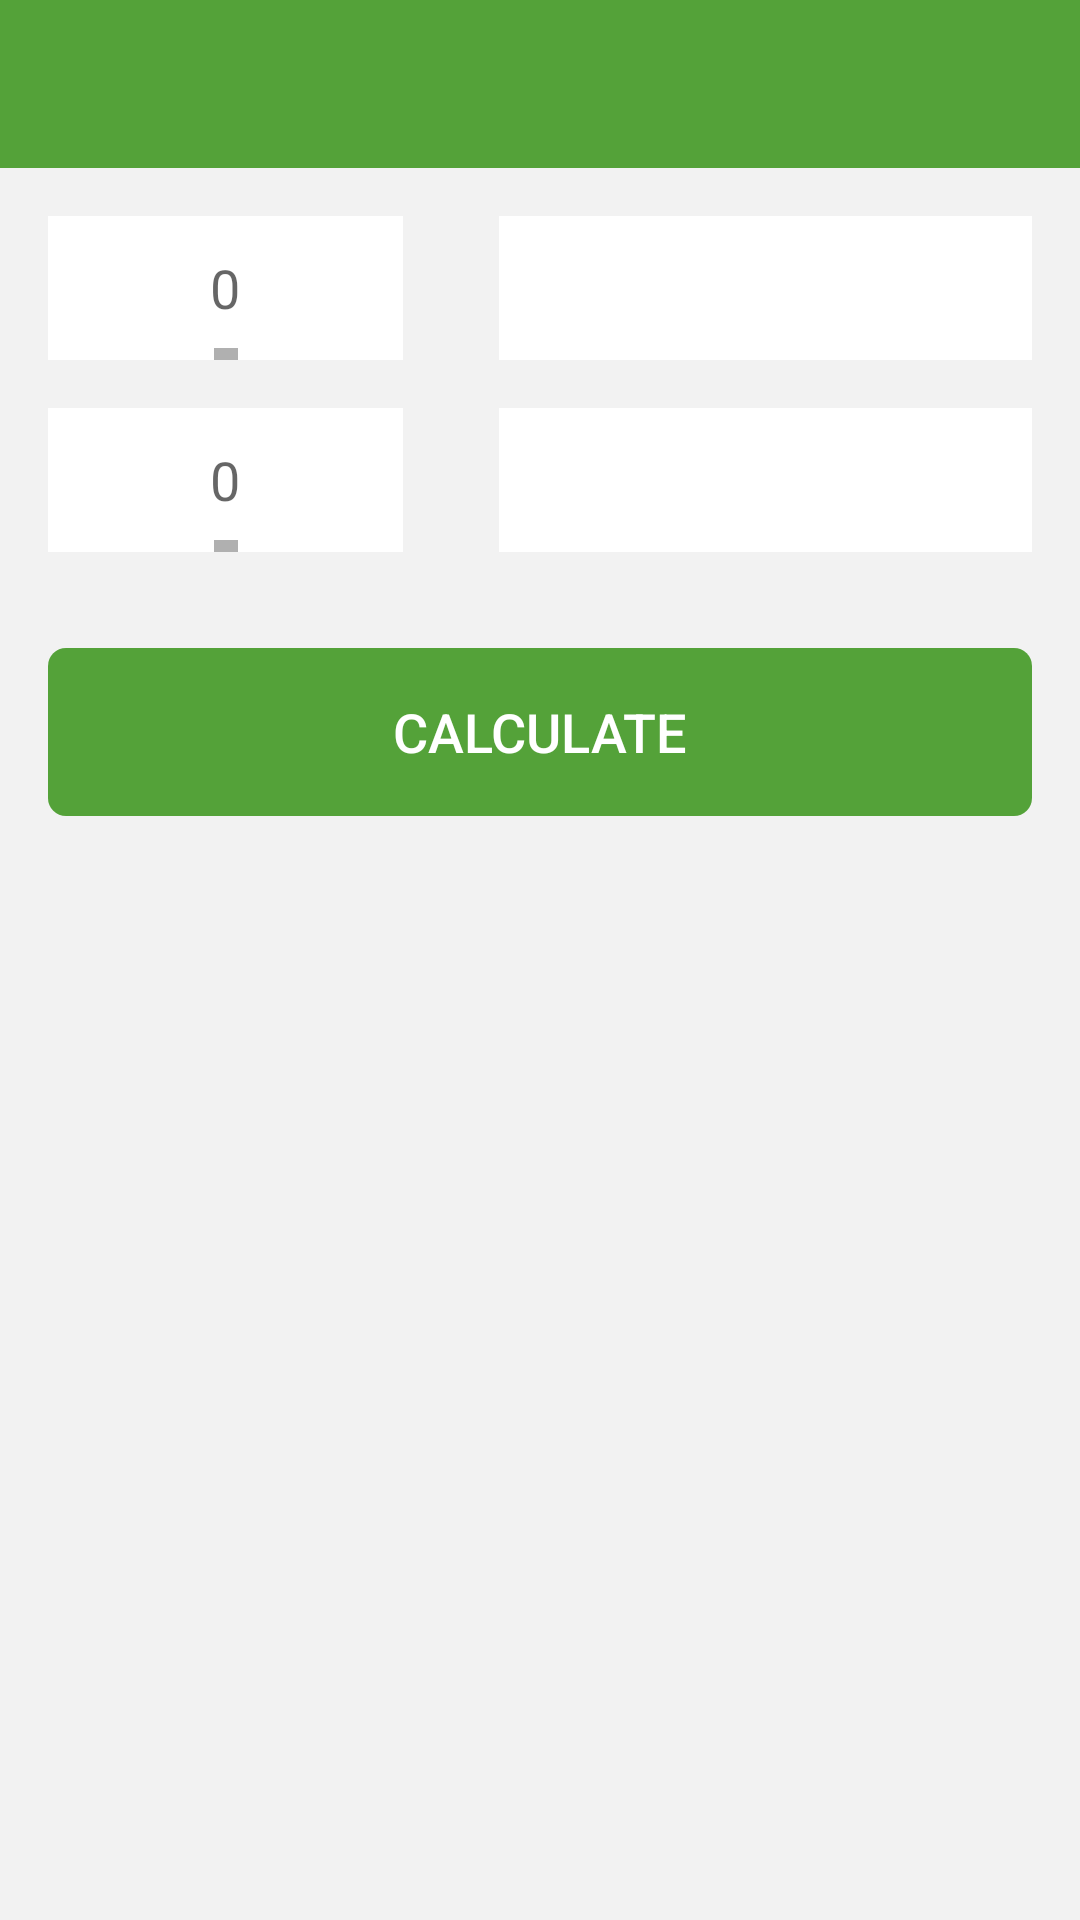

Reconstruct the res/layout file that produces this screen, plus the resources it refers to.
<!-- AndroidManifest.xml: application theme AppTheme -->
<!-- res/layout/activity_main.xml -->
<?xml version="1.0" encoding="utf-8"?>

<LinearLayout xmlns:android="http://schemas.android.com/apk/res/android"
    xmlns:app="http://schemas.android.com/apk/res-auto"
    android:layout_width="match_parent"
    android:layout_height="match_parent"
    android:background="@color/background_color"
    android:orientation="vertical">

    <android.support.v7.widget.Toolbar
        android:id="@+id/activity_main_toolbar"
        android:layout_width="match_parent"
        android:layout_height="wrap_content"
        android:background="@color/main_color"
        android:minHeight="?attr/actionBarSize"
        android:theme="@style/ThemeOverlay.AppCompat.Dark.ActionBar"
        app:popupTheme="@style/ThemeOverlay.AppCompat.Light" />


    <RelativeLayout
        android:layout_width="match_parent"
        android:layout_height="wrap_content">

        <LinearLayout
            android:layout_width="match_parent"
            android:layout_height="wrap_content"
            android:orientation="vertical"
            android:padding="16dp">

            <LinearLayout
                android:layout_width="match_parent"
                android:layout_height="48dp"
                android:layout_marginBottom="8dp"
                android:orientation="horizontal">

                <EditText
                    android:id="@+id/activity_main_input_edit_text"
                    android:layout_width="0dp"
                    android:layout_height="match_parent"
                    android:layout_marginEnd="16dp"
                    android:layout_marginRight="16dp"
                    android:layout_weight=".40"
                    android:background="@android:color/white"
                    android:gravity="center"
                    android:hint="0"
                    android:inputType="textMultiLine|number"
                    android:maxLines="1"
                    android:scrollbars="horizontal"
                    android:textColor="@drawable/text_color" />

                <Spinner
                    android:id="@+id/activity_main_input_currency_spinner"
                    android:layout_width="0dp"
                    android:layout_height="match_parent"
                    android:layout_marginLeft="16dp"
                    android:layout_marginStart="16dp"
                    android:layout_weight=".60"
                    android:background="@android:color/white" />
            </LinearLayout>

            <LinearLayout
                android:layout_width="match_parent"
                android:layout_height="48dp"
                android:layout_marginTop="8dp"
                android:orientation="horizontal">

                <EditText
                    android:id="@+id/activity_main_output_edit_text"
                    android:layout_width="0dp"
                    android:layout_height="match_parent"
                    android:layout_marginEnd="16dp"
                    android:layout_marginRight="16dp"
                    android:layout_weight=".40"
                    android:background="@android:color/white"
                    android:clickable="true"
                    android:focusable="false"
                    android:gravity="center"
                    android:hint="0"
                    android:inputType="textMultiLine|number"
                    android:maxLines="1"
                    android:scrollbars="horizontal"
                    android:textColor="@drawable/text_color" />

                <Spinner
                    android:id="@+id/activity_main_output_currency_spinner"
                    android:layout_width="0dp"
                    android:layout_height="match_parent"
                    android:layout_marginLeft="16dp"
                    android:layout_marginStart="16dp"
                    android:layout_weight=".60"
                    android:background="@android:color/white" />
            </LinearLayout>

            <Button
                android:id="@+id/activity_main_calculate_button"
                android:layout_width="match_parent"
                android:layout_height="56dp"
                android:layout_marginTop="32dp"
                android:background="@drawable/button_shape"
                android:enabled="false"
                android:text="@string/activity_main_calculate"
                android:textAllCaps="true"
                android:textAppearance="@style/DefaultMediumTextStyle"
                android:textColor="@android:color/white"
                android:textSize="18sp" />
        </LinearLayout>

        <ProgressBar
            android:id="@+id/activity_main_progress_bar"
            android:layout_width="wrap_content"
            android:layout_height="wrap_content"
            android:layout_centerInParent="true"
            android:visibility="gone" />

    </RelativeLayout>

</LinearLayout>
<!-- resources referenced by this layout -->
<resources>
  <color name="background_color">#0D000000</color>
  <color name="main_color">#54a239</color>
  <!-- drawable button_shape (drawable) -->
  <?xml version="1.0" encoding="utf-8"?>
  
  <selector xmlns:android="http://schemas.android.com/apk/res/android">
      <item android:state_pressed="true">
          <shape android:shape="rectangle">
              <solid android:color="@color/button_pressed_color" />
              <corners android:radius="6dp" />
          </shape>
      </item>
  
      <item>
          <shape android:shape="rectangle">
              <solid android:color="@color/main_color" />
              <corners android:radius="6dp" />
          </shape>
      </item>
  </selector>
  <!-- drawable text_color (drawable) -->
  <?xml version="1.0" encoding="utf-8"?>
  
  <selector xmlns:android="http://schemas.android.com/apk/res/android">
      <item android:color="@android:color/black"/>
  </selector>
  <string name="activity_main_calculate">Calculate</string>
  <style name="DefaultMediumTextStyle" parent="DefaultTextStyle">
          <item name="android:fontFamily">sans-serif-medium</item>
      </style>
  <style name="AppTheme" parent="Theme.AppCompat.Light.NoActionBar">
          <item name="android:windowBackground">@android:color/white</item>
          <item name="android:colorBackground">@android:color/white</item>
      </style>
  <color name="button_pressed_color">#407b2b</color>
  <style name="DefaultTextStyle">
          <item name="android:textColor">@android:color/black</item>
          <item name="android:textSize">14dp</item>
          <item name="android:fontFamily">sans-serif</item>
          <item name="android:textStyle">normal</item>
      </style>
</resources>
